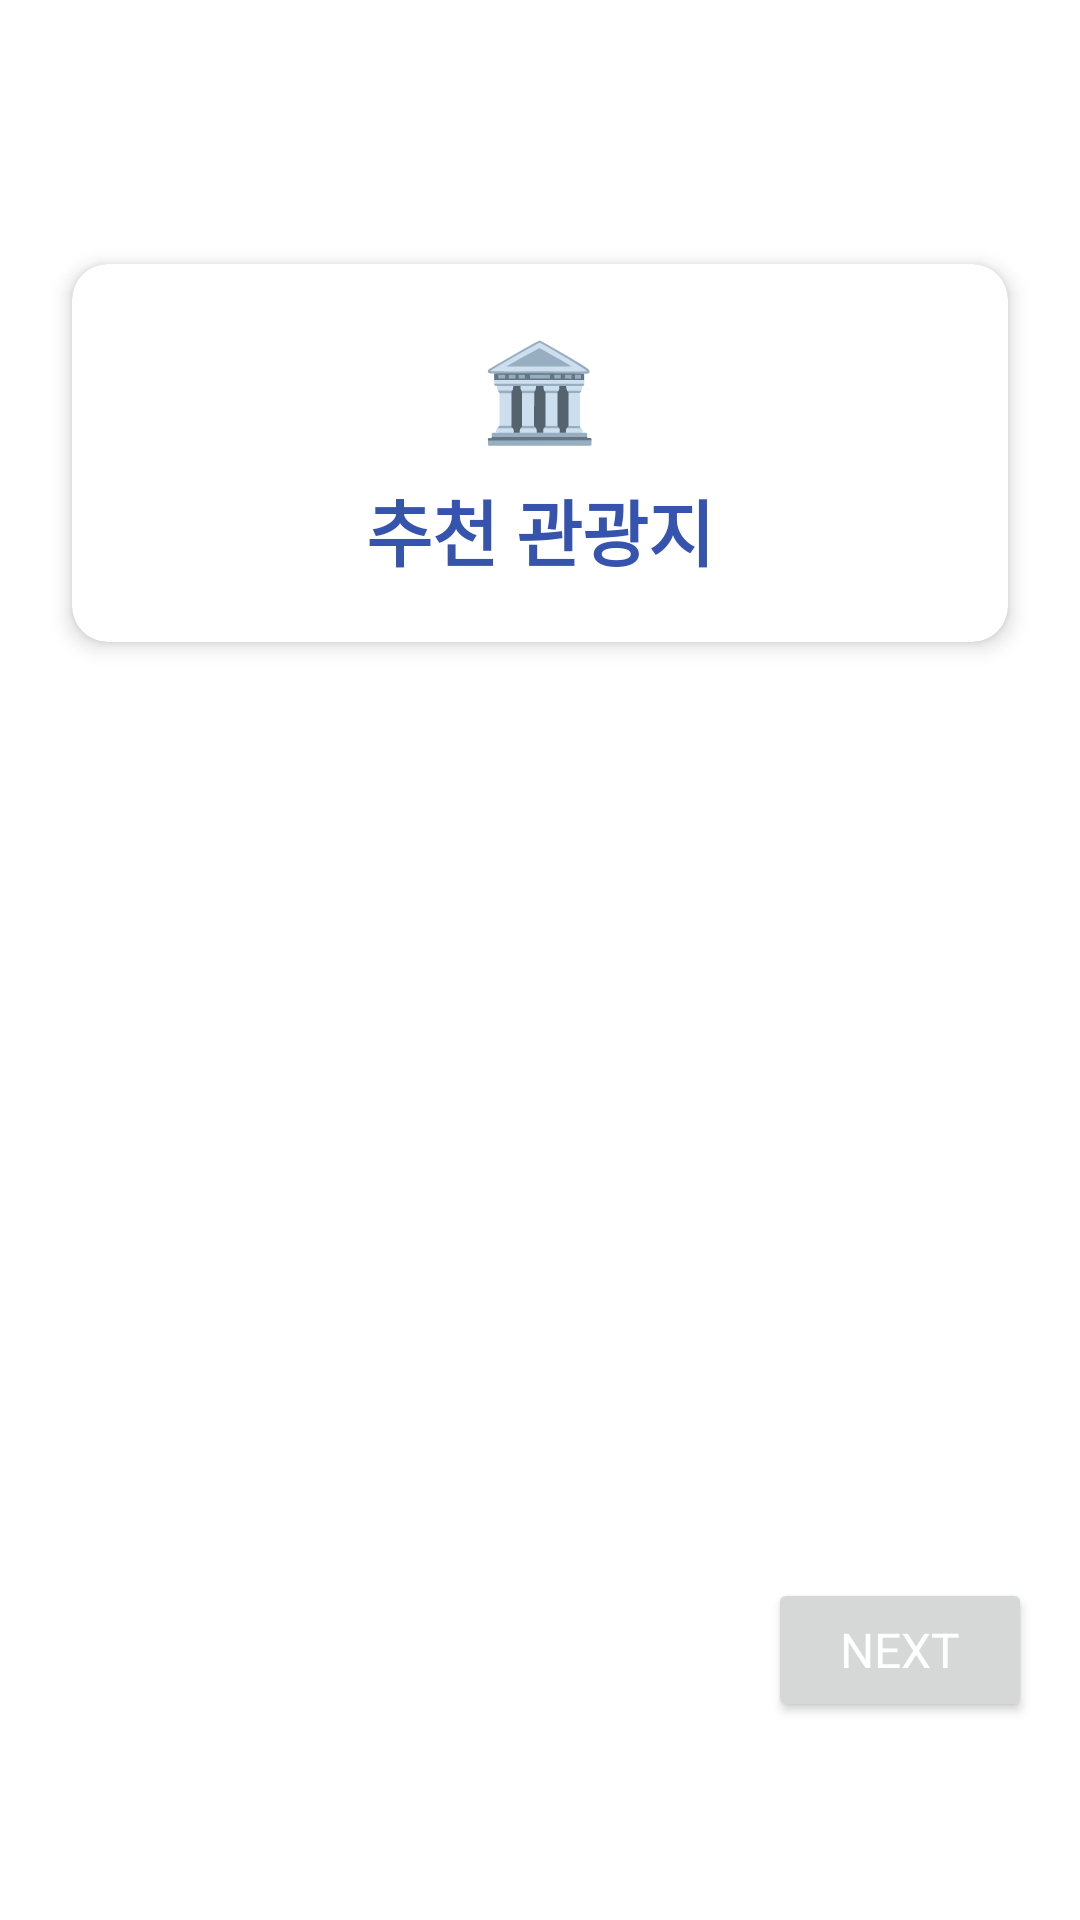

Reconstruct the res/layout file that produces this screen, plus the resources it refers to.
<!-- AndroidManifest.xml: application theme Theme.Travel -->
<!-- res/layout/activity_destination.xml -->
<?xml version="1.0" encoding="utf-8"?>
<LinearLayout xmlns:android="http://schemas.android.com/apk/res/android"
    xmlns:app="http://schemas.android.com/apk/res-auto"
    android:layout_width="match_parent"
    android:layout_height="match_parent"
    android:orientation="vertical"
    android:background="@color/white">

    
    <androidx.appcompat.widget.Toolbar
        android:id="@+id/toolbar"
        android:layout_width="match_parent"
        android:layout_height="?attr/actionBarSize"
        android:background="@android:color/transparent"
        app:titleTextColor="@color/white"
        app:navigationIcon="@drawable/ic_arrow_back_white" />

    
    <LinearLayout
        android:layout_width="match_parent"
        android:layout_height="0dp"
        android:layout_weight="1"
        android:orientation="vertical"
        android:padding="16dp">

        
        <androidx.cardview.widget.CardView
            android:layout_width="match_parent"
            android:layout_height="wrap_content"
            style="@style/Widget.App.CardView"
            android:layout_marginBottom="16dp">

            <LinearLayout
                android:layout_width="match_parent"
                android:layout_height="wrap_content"
                android:orientation="vertical"
                android:padding="20dp"
                android:gravity="center">

                <TextView
                    android:layout_width="wrap_content"
                    android:layout_height="wrap_content"
                    android:text="🏛️"
                    android:textSize="32sp"
                    android:layout_marginBottom="8dp" />

                <TextView
                    android:id="@+id/tv_destination_title"
                    android:layout_width="wrap_content"
                    android:layout_height="wrap_content"
                    android:text="@string/destinations_title"
                    android:textColor="#3653AE"
                    android:textStyle="bold"
                    android:textSize="24sp" />

            </LinearLayout>

        </androidx.cardview.widget.CardView>

        
        <androidx.recyclerview.widget.RecyclerView
            android:id="@+id/rv_destinations"
            android:layout_width="match_parent"
            android:layout_height="0dp"
            android:layout_weight="1" />

        <LinearLayout
            android:gravity="right"
            android:layout_width="match_parent"
            android:layout_height="wrap_content"
            android:orientation="vertical"
            android:layout_marginBottom="50dp">
            <Button
                android:id="@+id/next"
                android:layout_width="wrap_content"
                android:layout_height="wrap_content"
                android:text="next"
                android:textSize="16sp"
                android:textColor="#ffffff"/>
        </LinearLayout>

    </LinearLayout>





</LinearLayout>
<!-- resources referenced by this layout -->
<resources>
  <color name="white">#FFFFFF</color>
  <string name="destinations_title">추천 관광지</string>
  <style name="Widget.App.CardView" parent="Widget.Material3.CardView.Elevated">
          <item name="cardCornerRadius">@dimen/card_corner_radius</item>
          <item name="cardElevation">@dimen/card_elevation</item>
          <item name="cardBackgroundColor">@color/card_background</item>
          <item name="android:layout_margin">@dimen/card_margin</item>
      </style>
  <style name="Theme.Travel" parent="Base.Theme.Travel" />
  <dimen name="card_corner_radius">12dp</dimen>
  <dimen name="card_elevation">4dp</dimen>
  <color name="card_background">@color/white</color>
  <dimen name="card_margin">8dp</dimen>
  <style name="Base.Theme.Travel" parent="Theme.Material3.DayNight.NoActionBar">
          <item name="fontFamily">@font/noto_sans_kr</item>
  
          <item name="colorPrimary">#3653AE</item>
          <item name="colorOnPrimary">#EBEEF8</item>
          <item name="colorPrimaryContainer">@color/neutral_light_gray</item>
          <item name="colorOnPrimaryContainer">@color/neutral_black</item>
  
          <item name="colorSecondary">@color/neutral_gray</item>
          <item name="colorOnSecondary">@color/neutral_white</item>
  
          <item name="colorSurface">@color/neutral_white</item>
          <item name="colorOnSurface">@color/neutral_black</item>
          <item name="colorOutline">@color/neutral_gray</item>
  
          
          <item name="colorControlHighlight">@color/transparent</item>
  
          
          <item name="android:statusBarColor">@color/neutral_white</item>
          <item name="android:windowLightStatusBar">true</item>
          <item name="android:navigationBarColor">@color/neutral_white</item>
      </style>
  <color name="neutral_light_gray">#E0E0E0</color>
  <color name="neutral_black">#000000</color>
  <color name="neutral_gray">#9E9E9E</color>
  <color name="neutral_white">#FFFFFF</color>
  <color name="transparent">#00000000</color>
</resources>
